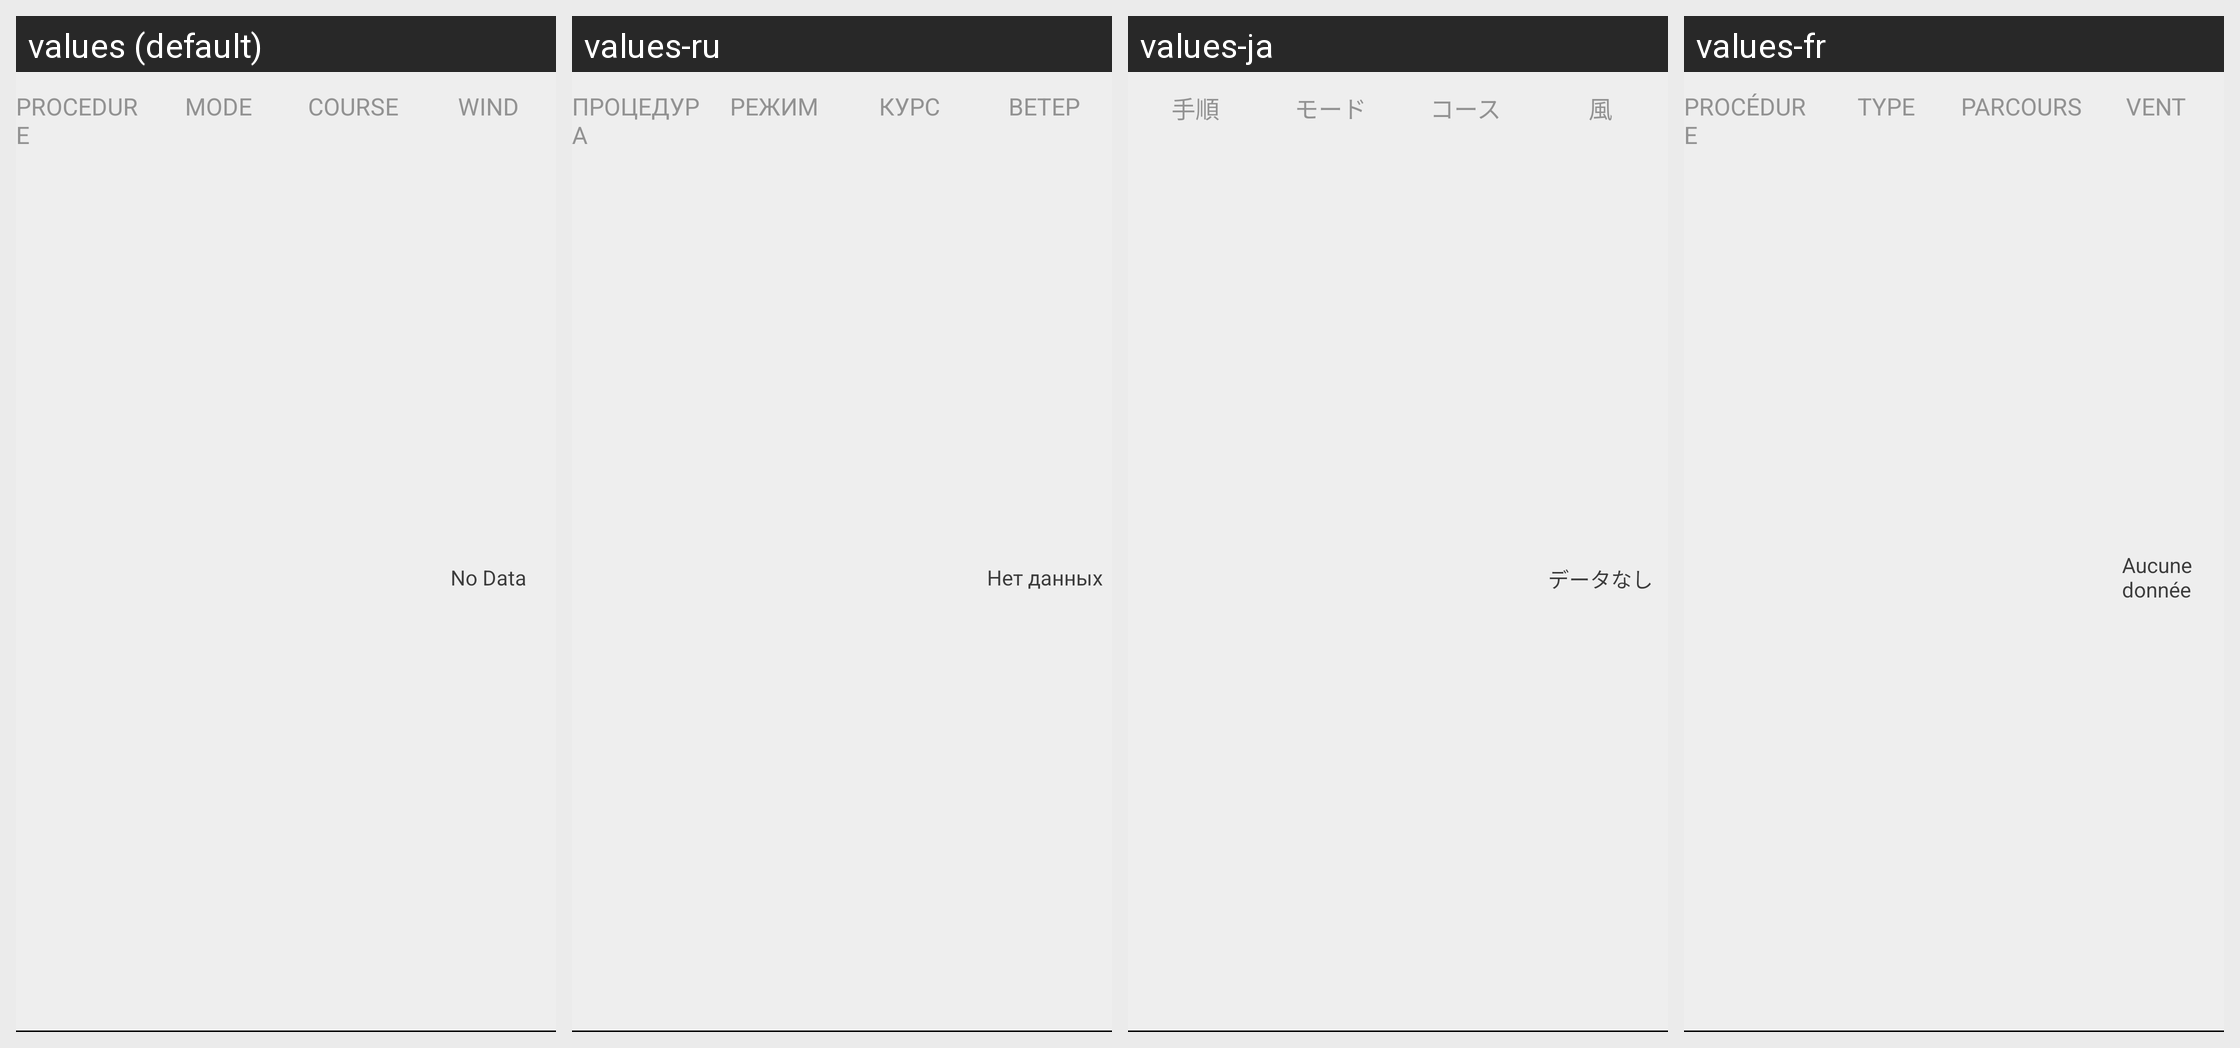

Strings drawn on this Android screen and how each of the app's shown locales translates them:
Android screen res/layout/race_panel_setup_small.xml rendered under 4 locales, left to right: values (default), values-ru, values-ja, values-fr. Device: Nexus 5 (rendered at 1080×1920; each locale shown at half size, 540×960, under a caption strip naming it); theme AppTheme.
Other locales in the repository, not shown: values-cs, values-da, values-de, values-en, values-es, values-it, values-pt, values-sl, values-zh.
Strings drawn on this screen, with the default value and each locale's value (text and hints the layout hard-codes, and strings that could not be matched under every locale, appear in the picture but are not listed):

start_procedure
  values: Procedure
  values-ru: Процедура
  values-ja: 手順
  values-fr: Procédure

start_mode
  values: Mode
  values-ru: Режим
  values-ja: モード
  values-fr: Type

course
  values: Course
  values-ru: Курс
  values-ja: コース
  values-fr: Parcours

wind
  values: Wind
  values-ru: Ветер
  values-ja: 風
  values-fr: Vent

wind_no_data
  values: No Data
  values-ru: Нет данных
  values-ja: データなし
  values-fr: Aucune donnée
